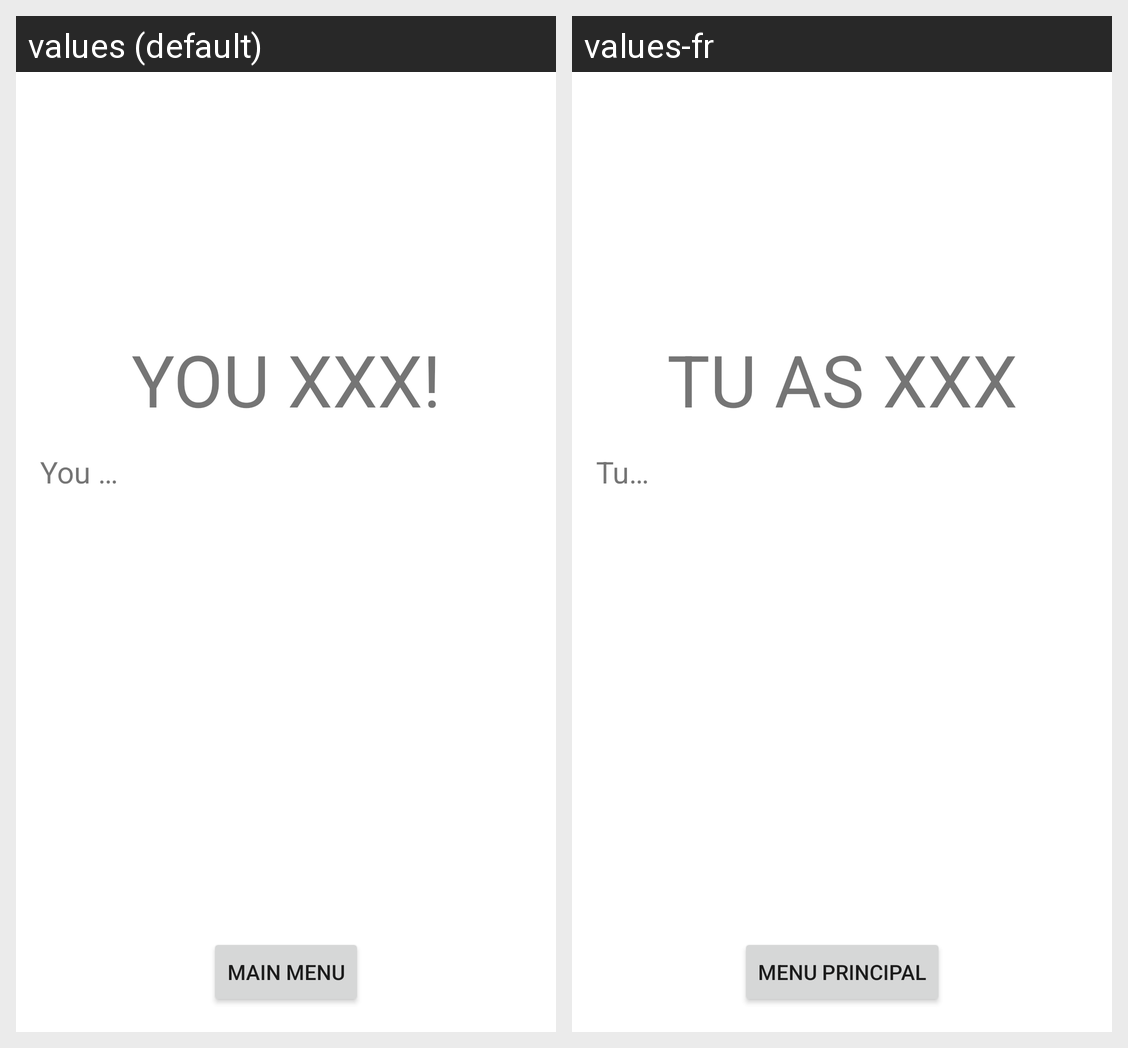

Here is an Android app screen in its default locale and in the app's own translations. Write out the translated-string differences for the strings that appear on this screen.
Android screen res/layout/activity_end.xml rendered under 2 locales, left to right: values (default), values-fr. Device: Nexus 5 (rendered at 1080×1920; each locale shown at half size, 540×960, under a caption strip naming it); theme Theme.M1_IHM_Projet.
Strings drawn on this screen, with the default value and each locale's value (text and hints the layout hard-codes, and strings that could not be matched under every locale, appear in the picture but are not listed):

gameResultTextView
  values: YOU XXX!
  values-fr: TU AS XXX

gameDetailsTextView
  values: You …
  values-fr: Tu…

mainMenuButton
  values: MAIN MENU
  values-fr: MENU PRINCIPAL
